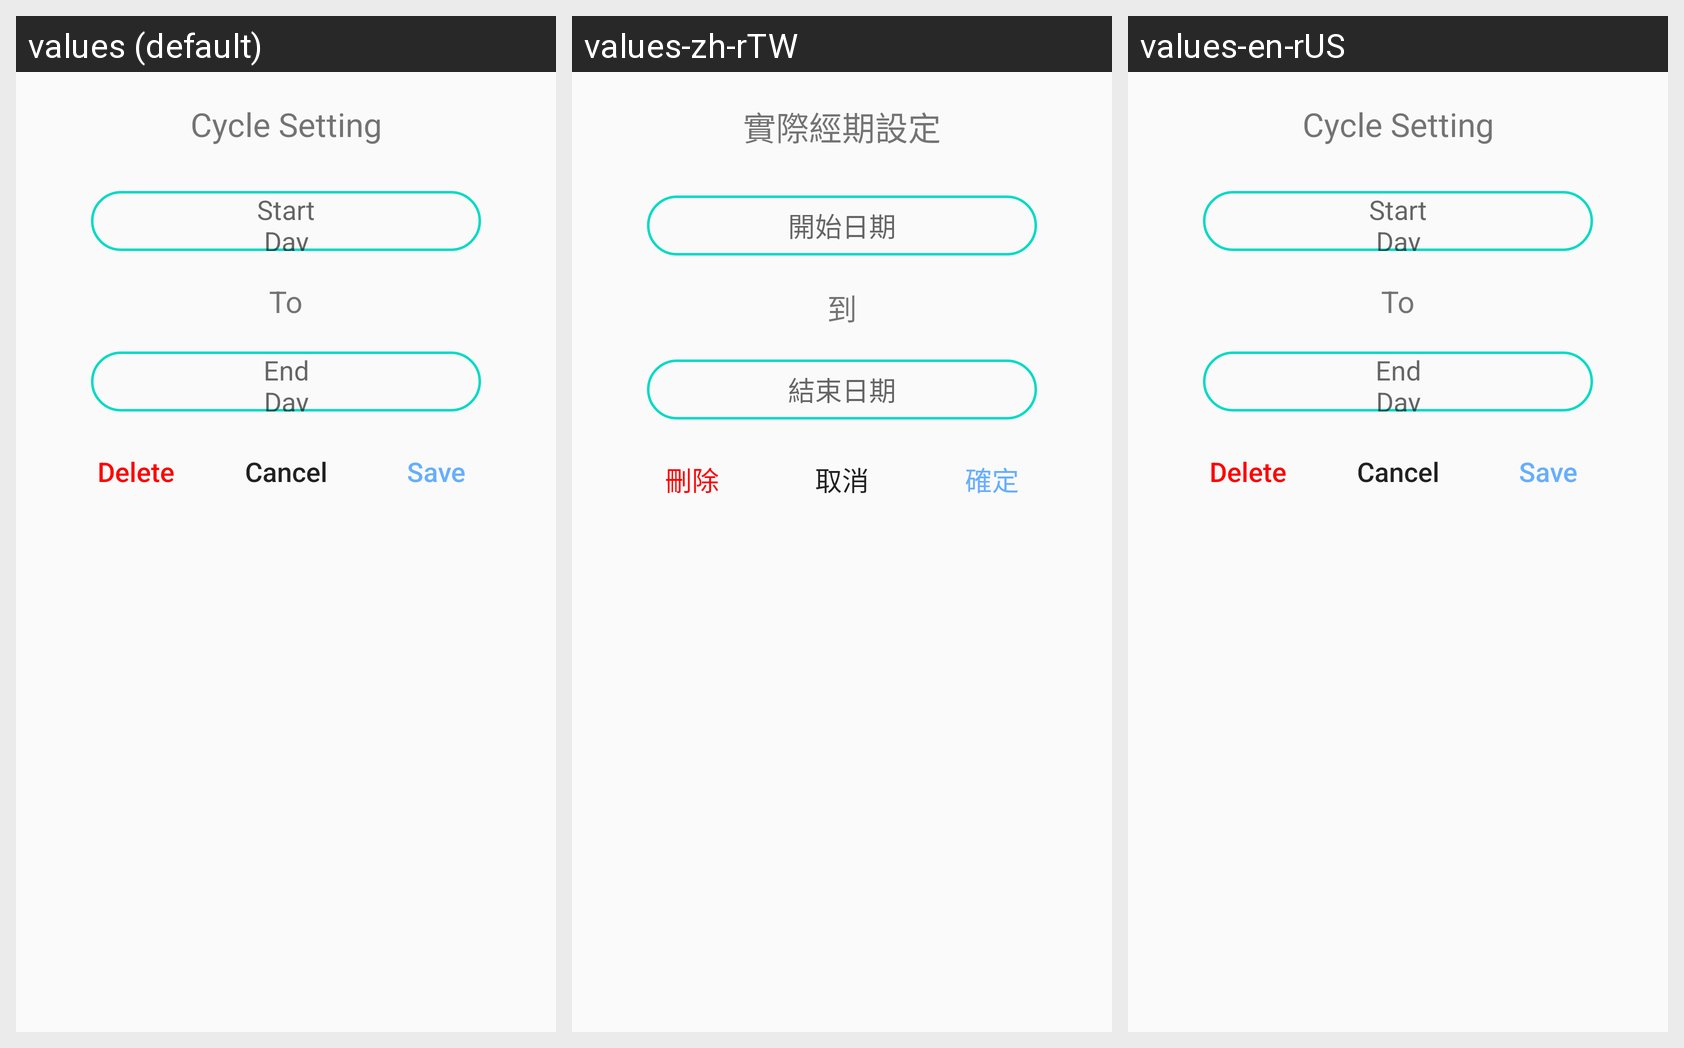

For this localized Android screen grid, give each drawn string resource with its value in every locale shown.
Android screen res/layout/dialog_datepicker.xml rendered under 3 locales, left to right: values (default), values-zh-rTW, values-en-rUS. Device: Nexus 5 (rendered at 1080×1920; each locale shown at half size, 540×960, under a caption strip naming it); theme AppTheme.NoActionBar.
Strings drawn on this screen, with the default value and each locale's value (text and hints the layout hard-codes, and strings that could not be matched under every locale, appear in the picture but are not listed):

real_period
  values: Cycle Setting
  values-zh-rTW: 實際經期設定
  values-en-rUS: Cycle Setting

start_period_date
  values: Start
      Day
  values-zh-rTW: 開始日期
  values-en-rUS: Start
      Day

to
  values: To
  values-zh-rTW: 到
  values-en-rUS: To

end_period_day
  values: End
      Day
  values-zh-rTW: 結束日期
  values-en-rUS: End
      Day

delete
  values: Delete
  values-zh-rTW: 刪除
  values-en-rUS: Delete

dialog_cancel
  values: Cancel
  values-zh-rTW: 取消
  values-en-rUS: Cancel

dialog_save
  values: Save
  values-zh-rTW: 確定
  values-en-rUS: Save
